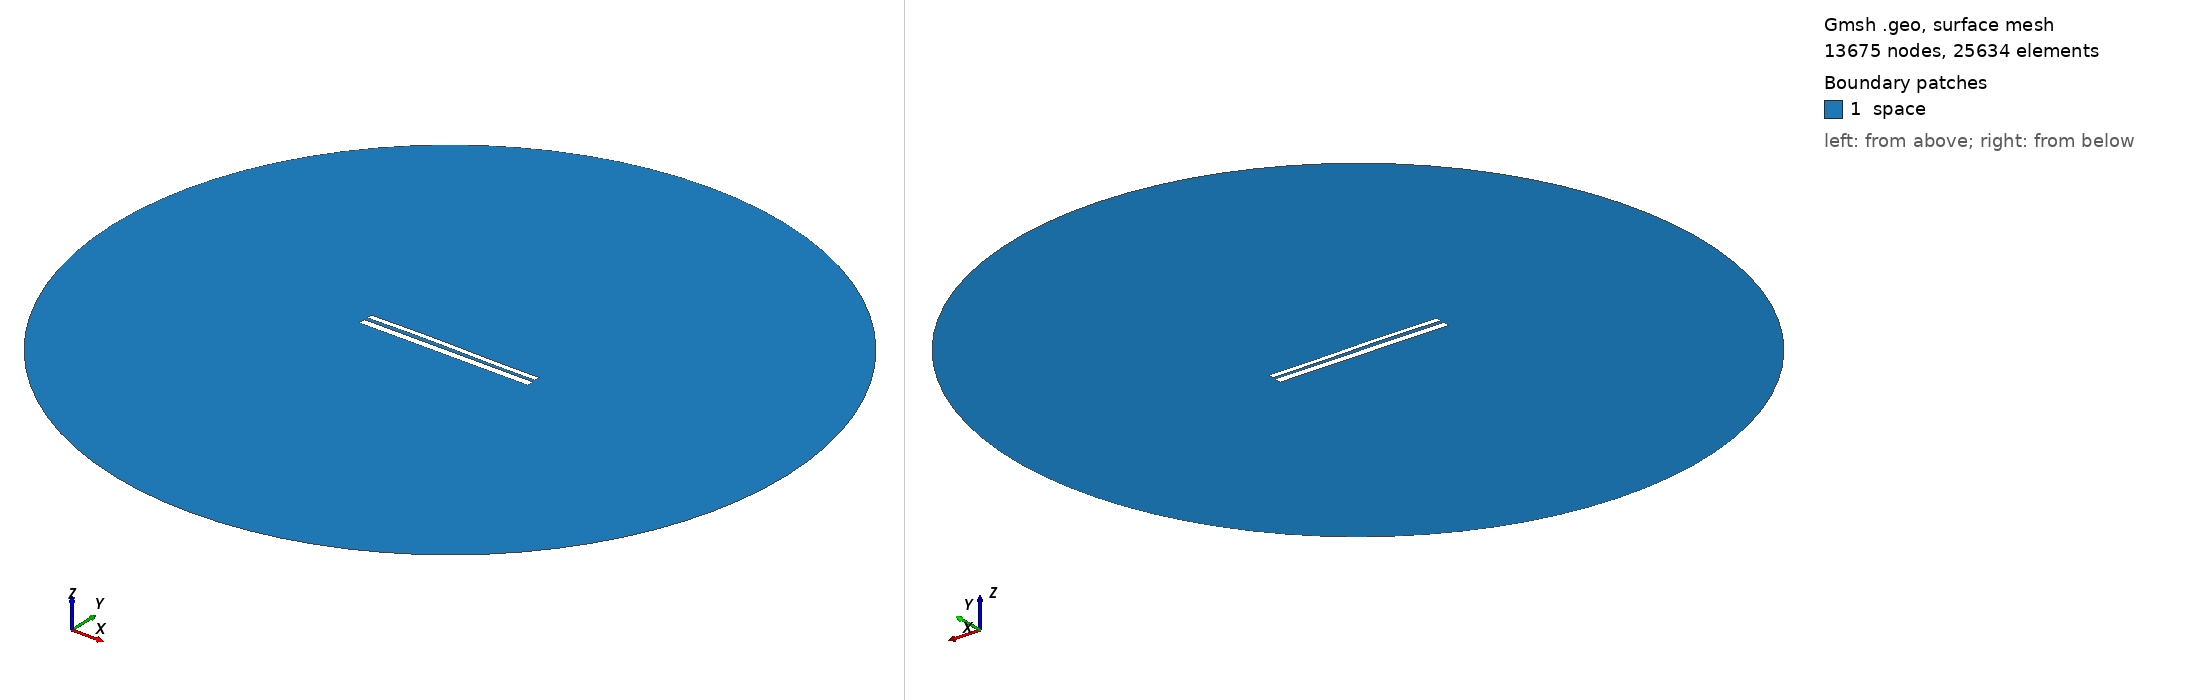

Gmsh geometry script, surface-meshed: 13675 nodes, 25634 surface elements. Boundary patches (legend numbers): 1 space. Left view from above one corner, right view from below the opposite corner. Legend entries are the model's physical surfaces. The drawing asked Gmsh for element sizes between 1% and 20% of the model's largest extent; the script's own settings can give other sizes.

=== 10123.geo (drawn) ===
//---------------------------------------
// Geometry kernel
//---------------------------------------

SetFactory("OpenCASCADE");



//---------------------------------------
// Parameters of the geometry
//---------------------------------------

// Overetch of the upper plate
overetch = 0.375;

// Distance between the plates
distance = 1.75;

// Discretization over the x axis (for the deformation)
nx = 50; 

// Length of the plate
L = 100 - overetch; 

// Number of modes
n = 4; 

// 1st mode coefficient
coeff(1) = -0.15;
beta(1) = 0.596864 * 3.1415926535 / L;

// 2nd mode coefficient
coeff(2) = 0.15;
beta(2) = 1.49418 * 3.1415926535 / L;

// 3rd mode coefficient
coeff(3) = 0.15;
beta(3) = 2.50025 * 3.1415926535 / L;

// 4th mode coefficient
coeff(4) = 0.0;
beta(4) = 3.49999 * 3.1415926535 / L;



//---------------------------------------
// Upper plate (deformed rectangle)
//---------------------------------------

// Coordiantes of the upper plate
xmin = -50;
xmax = 50 - overetch;

// Height of the upper plate
yheight = 4 - 2 * overetch;

// Indexes of the points
UpperID[] = {};
LowerID[] = {};
LeftID[] = {};
RightID[] = {};

// Point index
p = 1;

// Horizontal edges
For i In {1:nx}
    x = xmin + (i-1)*(xmax - xmin)/(nx-1);

    y_bottom = distance / 2 + overetch;
    For j In {1:n}
        C = (Cosh(beta(j)*L) + Cos(beta(j)*L)) / (Sinh(beta(j)*L) + Sin(beta(j)*L));
        y_bottom  = y_bottom + coeff(j) * (Cosh(beta(j)*(x+50)) - Cos(beta(j)*(x+50)) - C * (Sinh(beta(j)*(x+50)) - Sin(beta(j)*(x+50))));
    EndFor

    y_top = y_bottom + yheight;

    Point(p) = {x, y_top, 0, 1.0};
    UpperID[i] = p;
    p = p + 1;

    Point(p) = {x, y_bottom, 0, 1.0};
    LowerID[i] = p;
    p = p + 1;
EndFor

// Create point lists
UpperPts[] = {}; LowerPts[] = {};
For i In {1:nx}
  UpperPts[] += {UpperID[i]};
  LowerPts[] += {LowerID[i]};
EndFor

// Build splines
Spline(1) = {UpperPts[]};
Spline(2) = {LowerPts[]};
Line(3) = {LowerPts[nx-1], UpperPts[nx-1]};
Line(4) = {LowerPts[0], UpperPts[0]};

// Build the plane surface
Curve Loop(1) = {2, 3, -1, -4};
Plane Surface(1) = {1};



//---------------------------------------
// Lower plate (rectangle)
//---------------------------------------

// Vertices
Point(1001) = {-50, -1, 0, 1.0};
Point(1002) = { 50, -1, 0, 1.0};
Point(1003) = { 50,  -5, 0, 1.0};
Point(1004) = {-50,  -5, 0, 1.0};

// Edges
Line(5) = {1001, 1002};
Line(6) = {1002, 1003};
Line(7) = {1003, 1004};
Line(8) = {1004, 1001};

// Plane surface
Line Loop(2) = {5, 6, 7, 8};
Plane Surface(2) = {2}; 



//---------------------------------------
// Outer (fictious) boundary
//---------------------------------------

// Points
Point(1005) = {0, 0, 0};       // Center
Point(1006) = {200, 0, 0};     // Start point
Point(1007) = {0, 200, 0};     // 90 degrees
Point(1008) = {-200, 0, 0};    // 180 degrees
Point(1009) = {0, -200, 0};    // 270 degrees

// Circle arcs (each needs start, center, end)
Circle(9) = {1006, 1005, 1007};
Circle(10) = {1007, 1005, 1008};
Circle(11) = {1008, 1005, 1009};
Circle(12) = {1009, 1005, 1006};

// Plane surface for the entire domain
Curve Loop(3) = {9, 10, 11, 12};
Surface(3) = {3};

// Subtract the plates from the whole domain to obtain the actual domain where we want to solve the equations
BooleanDifference{ Surface{3}; Delete; }{ Surface{1}; Surface{2}; Delete; }




//---------------------------------------
// Transfinite Lines/Curves
//---------------------------------------

// Set the number of points on the boundaries
r = 7;

// Plates
Transfinite Curve {1, 2} = 50*r Using Progression 1;
Transfinite Curve {3, 4} = 2*r Using Progression 1;
Transfinite Line {5, 7} = 50*r Using Progression 1;
Transfinite Line {6, 8} = 2*r Using Progression 1;

// Outer boundary
Transfinite Line {9, 10, 11, 12} = 20 Using Progression 1;



//---------------------------------------
// Physical groups
//---------------------------------------                

// Physical curves (boundaries)
Physical Line("force_segment", 10) = {2};
Physical Line("upper_plate", 11) = {1, 3, 4};
Physical Line("lower_plate", 12) = {5, 6, 7, 8};
Physical Line("boundary", 20) = {9, 10, 11, 12};

// Physical Surfaces
Physical Surface("space", 30) = {3};



//---------------------------------------
// 6. Generate the Mesh
//---------------------------------------

// 2D mesh generation
Mesh 2;
